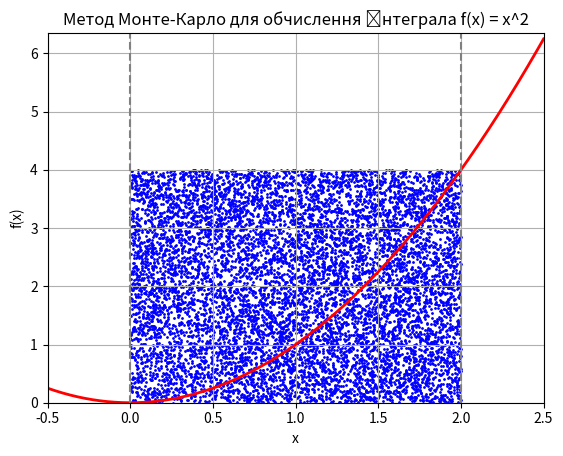

The script that saved this image:
import numpy as np
import scipy.integrate as spi
import matplotlib.pyplot as plt

def f(x):
    return x ** 2

a = 0  # Нижня межа
b = 2  # Верхня межа
n = 10000  

x_random = np.random.uniform(a, b, n)
y_random = np.random.uniform(0, f(b), n)

points_below = sum(y_random <= f(x_random))
integral_area = points_below / n * (b - a) * f(b)

print(f"Значення інтеграла методом Монте-Карло: {integral_area}")

fig, ax = plt.subplots()

x = np.linspace(-0.5, 2.5, 400)
y = f(x)
ax.plot(x, y, 'r', linewidth=2)

ax.scatter(x_random, y_random, color='blue', s=1)

ax.set_xlim([x[0], x[-1]])
ax.set_ylim([0, max(y) + 0.1])
ax.set_xlabel('x')
ax.set_ylabel('f(x)')

ax.axvline(x=a, color='gray', linestyle='--')
ax.axvline(x=b, color='gray', linestyle='--')
ax.set_title('Метод Монте-Карло для обчислення інтеграла f(x) = x^2')
plt.grid()
plt.show()


# Обчислення інтеграла за допомогою функції quad
result, error = spi.quad(f, a, b)

# Виведення результату
print("Значення інтеграла за допомогою scipy:", result)